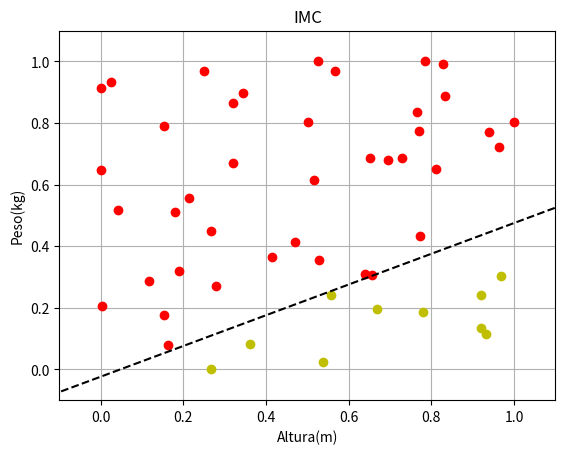

Write the Python code that produced this figure.
import numpy as np 
import matplotlib.pyplot as plt 

class Perceptron:
    def __init__(self,n_input,learning_rate): 
        self.w = -1 + 2 * np.random.rand(n_input) #Vector w, peso sinaptico
        self.b = -1 + 2 * np.random.rand() #sesgo
        self.eta = learning_rate
    
    def fit(self, X, Y, epochs=500):
        p = X.shape[1]
        for _ in range(epochs):
            for i in range(p):
                y_est = self.predict(X[:,i].reshape(-1,1))
                self.w += self.eta * (Y[i]-y_est) *  X[:,i]
                self.b += self.eta * (Y[i]-y_est)
    
    def predict(self, X): 
        p = X.shape[1]
        y_est = np.zeros(p)
        for i in range(p):
            
            y_est[i] = np.dot(self.w, X[:,i]) + self.b #ecuacion de la predicción.
            if y_est[i] >= 0:
                y_est[i] = 1
            else:
                y_est[i] = 0
        return y_est

def draw_2d(model):
    w1,w2,b = model.w[0],model.w[1],model.b
    li, ls = -2, 2
    plt.plot([li,ls], [(1/w2)*(-w1*(li)-b), (1/w2)*(-w1*(ls)-b)], '--k' )
    plt.show()


def main():       
    i=0
    samp=50
    h = 1.2 + (2.1 -1.2) *  np.random.rand(samp)#altura
    ps = 40 + (180 - 40) *  np.random.rand(samp)#peso
    Y = np.zeros(50)#valor deseado
    ytemp =0
    
    while i < samp:   
        imc = (ps[i]) / ((h[i])**2)
        if imc > 25:
            ytemp = 1
        else: 
            ytemp = 0
        Y[i] = ytemp
        i += 1    

    #Normalizacion de datos
    h = (h - min(h)) / (max(h)- min(h))    
    ps = (ps - min(ps)) / (max(ps)- min(ps))
    #Y = (Y - min(Y)) / (max(Y)- min(Y))

    hp =  np.append(h,ps)
    X = np.reshape(hp, (2,samp))

    neuron = Perceptron(2,0.1)
    neuron.fit(X,Y)
  
    # Dibujo
    _, p = X.shape
    for i in range(p):
    # print(i, X[0,i],X[1,i])
        if Y[i] == 1:

            plt.plot(X[0,i],X[1,i], 'or')
        else:
            plt.plot(X[0,i], X[1,i], 'oy')
        
    
    plt.title('IMC')
    plt.grid('on')
    plt.xlim([-.1,1.1])
    plt.ylim([-.1,1.1])
    plt.xlabel("Altura(m)")
    plt.ylabel("Peso(kg)")    
    draw_2d(neuron)
 
if __name__ == "__main__":
    main()